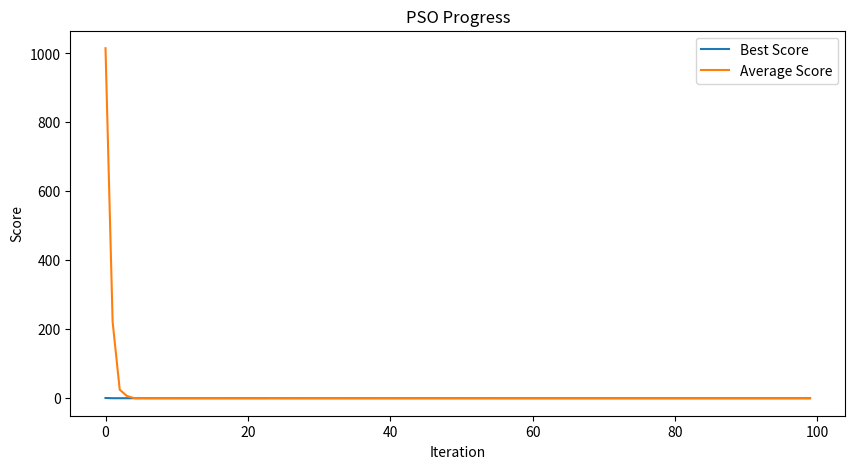

Write Python code to recreate this figure.
import numpy as np
import matplotlib.pyplot as plt

# Define the six-hump camelback function
def camelback(x, y):
    return (4 - 2.1 * x**2 + x**4 / 3) * x**2 + x * y + (-4 + 4 * y**2) * y**2

# PSO implementation
def pso(
    objective_function, bounds, num_particles=30, max_iter=100, w=0.0, c1=1.5, c2=1.5
):
    # Initialize particle positions and velocities
    dim = len(bounds)
    particles = np.random.uniform(
        [b[0] for b in bounds], [b[1] for b in bounds], (num_particles, dim)
    )
    velocities = np.random.uniform(-1, 1, (num_particles, dim))
    
    # Initialize personal best positions and global best position
    personal_best_positions = np.copy(particles)
    personal_best_scores = np.array(
        [objective_function(*p) for p in particles]
    )
    global_best_position = personal_best_positions[np.argmin(personal_best_scores)]
    global_best_score = min(personal_best_scores)
    
    # Store progress for plotting
    best_scores = []
    avg_scores = []
    
    for iteration in range(max_iter):
        # Evaluate fitness
        scores = np.array([objective_function(*p) for p in particles])
        
        # Update personal best
        better_scores_idx = scores < personal_best_scores
        personal_best_scores[better_scores_idx] = scores[better_scores_idx]
        personal_best_positions[better_scores_idx] = particles[better_scores_idx]
        
        # Update global best
        if min(scores) < global_best_score:
            global_best_score = min(scores)
            global_best_position = particles[np.argmin(scores)]
        
        # Update particle velocities and positions
        r1 = np.random.random((num_particles, dim))
        r2 = np.random.random((num_particles, dim))
        velocities = (
            w * velocities
            + c1 * r1 * (personal_best_positions - particles)
            + c2 * r2 * (global_best_position - particles)
        )
        particles += velocities
        
        # Apply bounds
        for i in range(dim):
            particles[:, i] = np.clip(particles[:, i], bounds[i][0], bounds[i][1])
        
        # Record progress
        best_scores.append(global_best_score)
        avg_scores.append(np.mean(scores))
    
    return global_best_position, global_best_score, best_scores, avg_scores

# Define bounds for x and y
bounds = [(-5, 5), (-5, 5)]

# Run PSO
best_position, best_score, best_scores, avg_scores = pso(camelback, bounds)

# Print the results
print("Best Position:", best_position)
print("Best Score:", best_score)

# Plot the progress
plt.figure(figsize=(10, 5))
plt.plot(best_scores, label="Best Score")
plt.plot(avg_scores, label="Average Score")
plt.xlabel("Iteration")
plt.ylabel("Score")
plt.legend()
plt.title("PSO Progress")
plt.show()